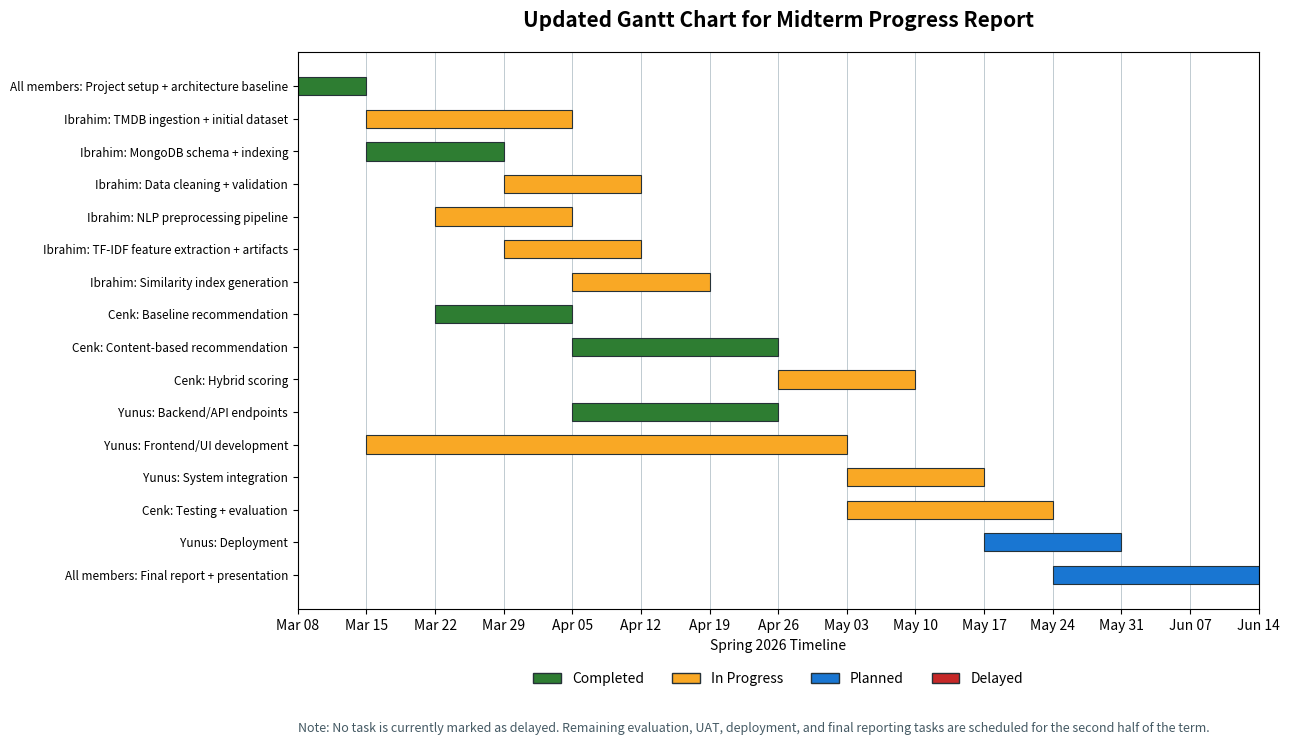

Recreate this plot in Python.
from __future__ import annotations

from datetime import datetime
from pathlib import Path

import matplotlib.dates as mdates
import matplotlib.pyplot as plt
from matplotlib.patches import Patch


def d(value: str) -> datetime:
    return datetime.strptime(value, "%Y-%m-%d")


TASKS = [
    ("All members", "Project setup + architecture baseline", "2026-03-08", "2026-03-15", "Completed"),
    ("Ibrahim", "TMDB ingestion + initial dataset", "2026-03-15", "2026-04-05", "In Progress"),
    ("Ibrahim", "MongoDB schema + indexing", "2026-03-15", "2026-03-29", "Completed"),
    ("Ibrahim", "Data cleaning + validation", "2026-03-29", "2026-04-12", "In Progress"),
    ("Ibrahim", "NLP preprocessing pipeline", "2026-03-22", "2026-04-05", "In Progress"),
    ("Ibrahim", "TF-IDF feature extraction + artifacts", "2026-03-29", "2026-04-12", "In Progress"),
    ("Ibrahim", "Similarity index generation", "2026-04-05", "2026-04-19", "In Progress"),
    ("Cenk", "Baseline recommendation", "2026-03-22", "2026-04-05", "Completed"),
    ("Cenk", "Content-based recommendation", "2026-04-05", "2026-04-26", "Completed"),
    ("Cenk", "Hybrid scoring", "2026-04-26", "2026-05-10", "In Progress"),
    ("Yunus", "Backend/API endpoints", "2026-04-05", "2026-04-26", "Completed"),
    ("Yunus", "Frontend/UI development", "2026-03-15", "2026-05-03", "In Progress"),
    ("Yunus", "System integration", "2026-05-03", "2026-05-17", "In Progress"),
    ("Cenk", "Testing + evaluation", "2026-05-03", "2026-05-24", "In Progress"),
    ("Yunus", "Deployment", "2026-05-17", "2026-05-31", "Planned"),
    ("All members", "Final report + presentation", "2026-05-24", "2026-06-14", "Planned"),
]


COLORS = {
    "Completed": "#2E7D32",
    "In Progress": "#F9A825",
    "Planned": "#1976D2",
    "Delayed": "#C62828",
}


def main() -> None:
    out = Path("artifacts/midterm_updated_gantt_with_owners.png")
    out.parent.mkdir(parents=True, exist_ok=True)

    fig, ax = plt.subplots(figsize=(13, 8))

    y_positions = list(range(len(TASKS)))
    for y, (owner, name, start, end, status) in zip(y_positions, TASKS):
        start_dt = d(start)
        end_dt = d(end)
        ax.barh(
            y,
            (end_dt - start_dt).days,
            left=mdates.date2num(start_dt),
            height=0.56,
            color=COLORS[status],
            edgecolor="#263238",
            linewidth=0.8,
        )

    ax.set_yticks(y_positions)
    ax.set_yticklabels([f"{task[0]}: {task[1]}" for task in TASKS], fontsize=8.5)
    ax.invert_yaxis()

    ax.set_xlim(d("2026-03-08"), d("2026-06-14"))
    ax.xaxis.set_major_locator(mdates.WeekdayLocator(byweekday=mdates.SU, interval=1))
    ax.xaxis.set_major_formatter(mdates.DateFormatter("%b %d"))
    ax.grid(axis="x", color="#B0BEC5", linewidth=0.7, alpha=0.8)
    ax.set_axisbelow(True)

    ax.set_title(
        "Updated Gantt Chart for Midterm Progress Report",
        fontsize=15,
        fontweight="bold",
        pad=18,
    )
    ax.set_xlabel("Spring 2026 Timeline", fontsize=10)

    legend_items = [
        Patch(facecolor=COLORS["Completed"], edgecolor="#263238", label="Completed"),
        Patch(facecolor=COLORS["In Progress"], edgecolor="#263238", label="In Progress"),
        Patch(facecolor=COLORS["Planned"], edgecolor="#263238", label="Planned"),
        Patch(facecolor=COLORS["Delayed"], edgecolor="#263238", label="Delayed"),
    ]
    ax.legend(
        handles=legend_items,
        loc="lower center",
        bbox_to_anchor=(0.5, -0.16),
        ncol=4,
        frameon=False,
    )

    ax.text(
        0,
        -0.22,
        "Note: No task is currently marked as delayed. Remaining evaluation, UAT, deployment, and final reporting tasks are scheduled for the second half of the term.",
        transform=ax.transAxes,
        fontsize=9,
        color="#455A64",
    )

    plt.tight_layout(rect=(0, 0.04, 1, 1))
    fig.savefig(out, dpi=220, bbox_inches="tight")
    print(out.resolve())


if __name__ == "__main__":
    main()
